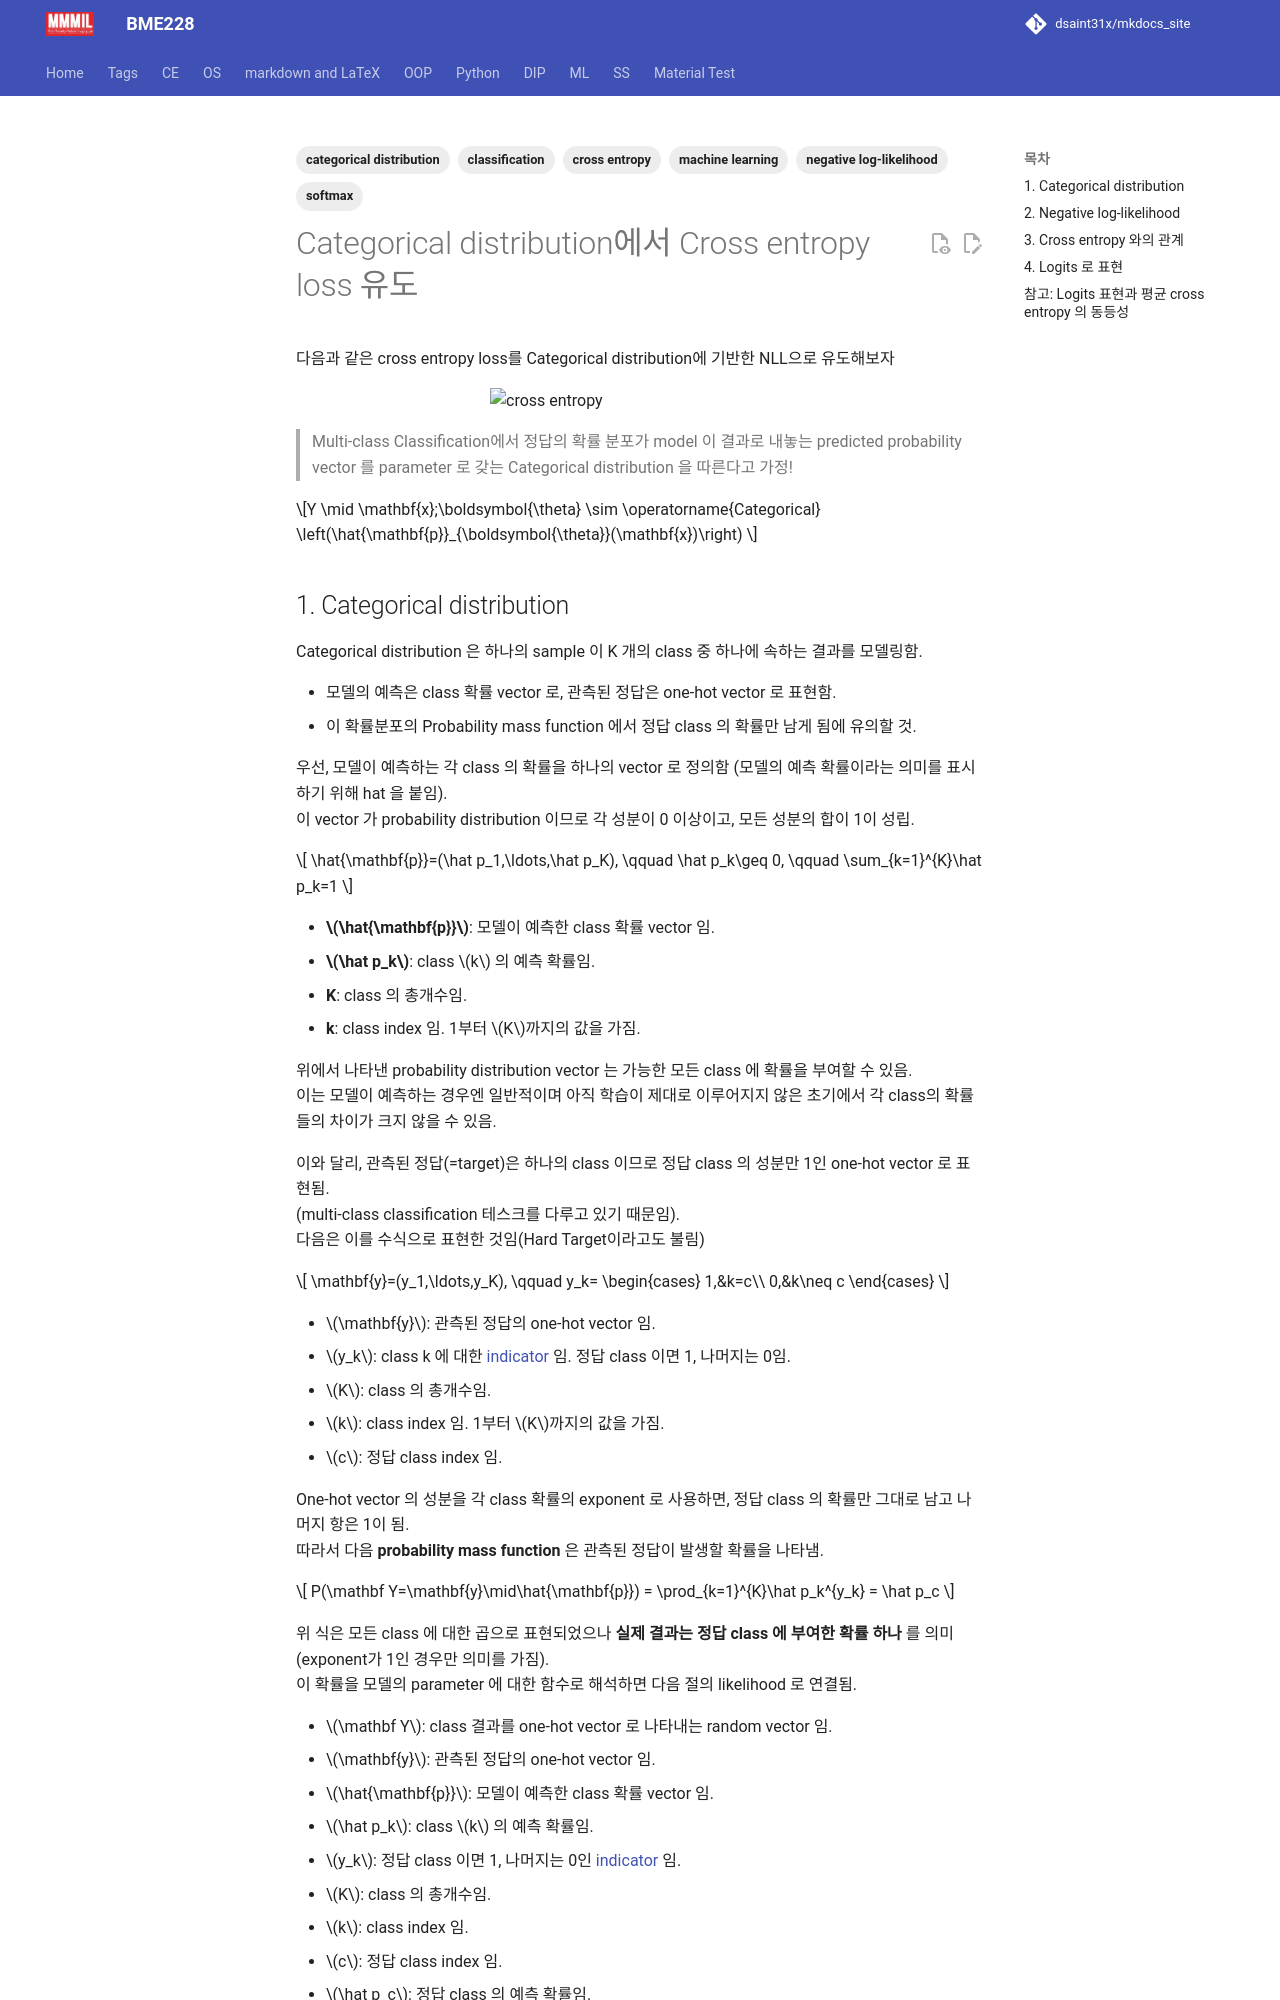

repository: dsaint31x/mkdocs_site · page: ML/ch03/cross_entropy_loss_deri/index.html · generator: mkdocs

---
title: "Categorical distribution에서 Cross entropy loss 유도"
description: "Categorical distribution의 likelihood에서 cross entropy loss를 유도하고, 확률 표현과 logits 표현의 동등성을 설명함."
date: 2026-10-07
tags:
  - machine learning
  - classification
  - categorical distribution
  - negative log-likelihood
  - cross entropy
  - softmax
---

# Categorical distribution에서 Cross entropy loss 유도

다음과 같은 cross entropy loss를 Categorical distribution에 기반한 NLL으로 유도해보자

![cross entropy](./img/cross_entropy.png){style="display: block; margin: 0 auto; width: 300px"}

> Multi-class Classification에서
> 정답의 확률 분포가
> model 이 결과로 내놓는 predicted probability vector 를 parameter 로 갖는 Categorical distribution 을 따른다고 가정!

$$Y \mid \mathbf{x};\boldsymbol{\theta}
\sim
\operatorname{Categorical}
\left(\hat{\mathbf{p}}_{\boldsymbol{\theta}}(\mathbf{x})\right)
$$
